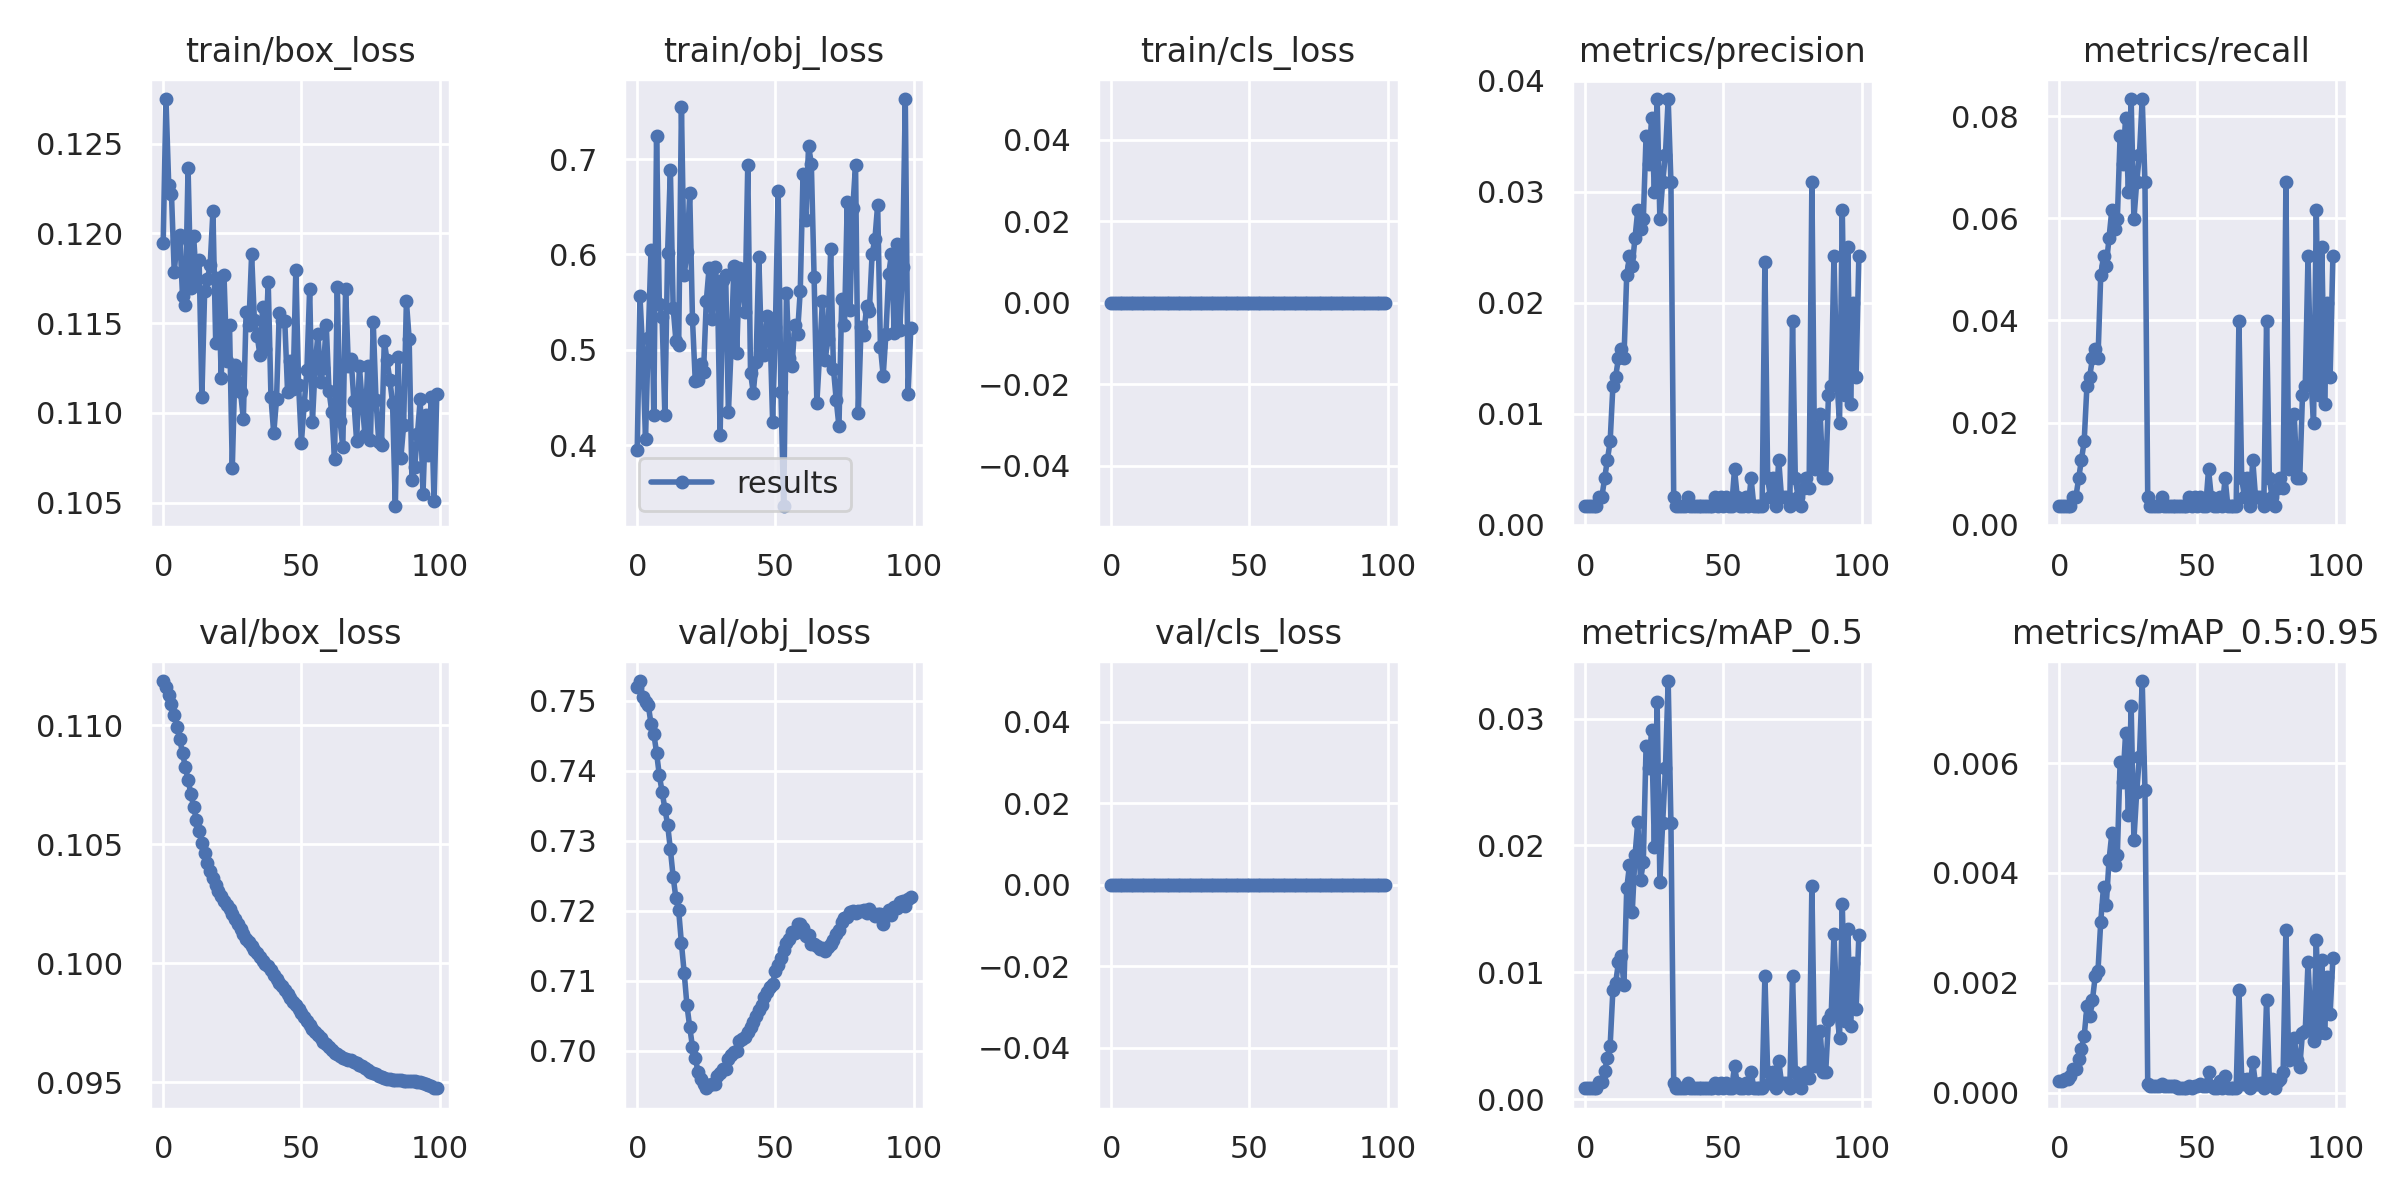

The file beside this chart, header and first rows:
epoch, train/box_loss, train/obj_loss, train/cls_loss, metrics/precision, metrics/recall, metrics/mAP_0.5, metrics/mAP_0.5:0.95, val/box_loss, val/obj_loss, val/cls_loss, x/lr0, x/lr1, x/lr2
0, 0.1195, 0.3951, 0, 0.001667, 0.003623, 0.0008626, 0.0002159, 0.1119, 0.752, 0, 0, 0, 0.1
1, 0.1275, 0.5562, 0, 0.001667, 0.003623, 0.0008626, 0.0002159, 0.1116, 0.7528, 0, 9.9978e-06, 9.9978e-06, 0.09991
2, 0.1227, 0.4962, 0, 0.001667, 0.003623, 0.0008626, 0.0002592, 0.1113, 0.7506, 0, 1.9982e-05, 1.9982e-05, 0.09982
3, 0.1222, 0.4061, 0, 0.001667, 0.003623, 0.0008626, 0.0002592, 0.1109, 0.7499, 0, 2.994e-05, 2.994e-05, 0.09973
4, 0.1178, 0.5128, 0, 0.001667, 0.003623, 0.0008626, 0.0003021, 0.1104, 0.7494, 0, 3.9858e-05, 3.9858e-05, 0.09964
5, 0.1196, 0.6052, 0, 0.0025, 0.005435, 0.001334, 0.0004364, 0.1099, 0.7467, 0, 4.9723e-05, 4.9723e-05, 0.09955
6, 0.1199, 0.4314, 0, 0.0025, 0.005435, 0.001379, 0.0004401, 0.1094, 0.7453, 0, 5.9522e-05, 5.9522e-05, 0.09946
7, 0.1165, 0.7246, 0, 0.004167, 0.009058, 0.002217, 0.0006101, 0.1088, 0.7426, 0, 6.9241e-05, 6.9241e-05, 0.09937
8, 0.116, 0.5483, 0, 0.005833, 0.01268, 0.003248, 0.0008077, 0.1082, 0.7394, 0, 7.8869e-05, 7.8869e-05, 0.09928
9, 0.1236, 0.5346, 0, 0.0075, 0.0163, 0.004202, 0.00103, 0.1077, 0.737, 0, 8.8392e-05, 8.8392e-05, 0.09919
10, 0.1169, 0.4319, 0, 0.0125, 0.02717, 0.008613, 0.001574, 0.1071, 0.7346, 0, 9.7798e-05, 9.7798e-05, 0.0991
11, 0.1199, 0.6019, 0, 0.01333, 0.02899, 0.009159, 0.001401, 0.1066, 0.7323, 0, 0.0001071, 0.0001071, 0.09901
12, 0.1174, 0.6887, 0, 0.015, 0.03261, 0.01078, 0.001693, 0.106, 0.7288, 0, 0.0001162, 0.0001162, 0.09892
13, 0.1185, 0.5442, 0, 0.01583, 0.03442, 0.01127, 0.00212, 0.1055, 0.7249, 0, 0.0001252, 0.0001252, 0.09882
14, 0.1109, 0.5098, 0, 0.015, 0.03261, 0.008964, 0.002222, 0.1051, 0.7218, 0, 0.000134, 0.000134, 0.09873
15, 0.1168, 0.5049, 0, 0.0225, 0.04891, 0.01661, 0.003115, 0.1046, 0.7201, 0, 0.0001426, 0.0001426, 0.09864
16, 0.1174, 0.7551, 0, 0.02417, 0.05254, 0.01843, 0.003749, 0.1042, 0.7154, 0, 0.0001511, 0.0001511, 0.09855
17, 0.1183, 0.5784, 0, 0.02333, 0.05072, 0.01474, 0.003425, 0.1039, 0.7111, 0, 0.0001593, 0.0001593, 0.09846
18, 0.1212, 0.6021, 0, 0.02583, 0.05616, 0.01922, 0.004232, 0.1036, 0.7065, 0, 0.0001674, 0.0001674, 0.09837
19, 0.1139, 0.6644, 0, 0.02833, 0.06159, 0.02183, 0.004719, 0.1033, 0.7034, 0, 0.0001752, 0.0001752, 0.09828
20, 0.1175, 0.5319, 0, 0.02667, 0.05797, 0.01725, 0.004146, 0.1031, 0.7006, 0, 0.0001828, 0.0001828, 0.09818
21, 0.112, 0.4674, 0, 0.0275, 0.05978, 0.0187, 0.004319, 0.1028, 0.699, 0, 0.0001902, 0.0001902, 0.09809
22, 0.1177, 0.4679, 0, 0.035, 0.07609, 0.02781, 0.006009, 0.1026, 0.697, 0, 0.0001973, 0.0001973, 0.098
23, 0.1129, 0.4852, 0, 0.0325, 0.07065, 0.02609, 0.005661, 0.1024, 0.696, 0, 0.0002041, 0.0002041, 0.0979
24, 0.1149, 0.4772, 0, 0.03667, 0.07971, 0.02911, 0.006552, 0.1023, 0.6953, 0, 0.0002107, 0.0002107, 0.09781
25, 0.1069, 0.5513, 0, 0.03, 0.06522, 0.01987, 0.005057, 0.1021, 0.6947, 0, 0.000217, 0.000217, 0.09772
26, 0.1127, 0.5857, 0, 0.03833, 0.08333, 0.03132, 0.007038, 0.1019, 0.6952, 0, 0.0002231, 0.0002231, 0.09762
27, 0.1125, 0.5326, 0, 0.0275, 0.05978, 0.01714, 0.004604, 0.1017, 0.6952, 0, 0.0002289, 0.0002289, 0.09753
28, 0.1112, 0.5867, 0, 0.03083, 0.06703, 0.02174, 0.005465, 0.1014, 0.6953, 0, 0.0002343, 0.0002343, 0.09743
29, 0.1096, 0.5707, 0, 0.03333, 0.07246, 0.02608, 0.006118, 0.1012, 0.6964, 0, 0.0002395, 0.0002395, 0.09734
30, 0.1156, 0.4105, 0, 0.03833, 0.08333, 0.03297, 0.007491, 0.101, 0.6968, 0, 0.0002444, 0.0002444, 0.09724
31, 0.1149, 0.5734, 0, 0.03083, 0.06703, 0.02174, 0.005517, 0.1009, 0.6974, 0, 0.0002489, 0.0002489, 0.09715
32, 0.1188, 0.5785, 0, 0.0025, 0.005435, 0.001272, 0.0001699, 0.1007, 0.6974, 0, 0.0002532, 0.0002532, 0.09705
33, 0.1152, 0.4344, 0, 0.001667, 0.003623, 0.0008574, 0.0001285, 0.1006, 0.6988, 0, 0.0002571, 0.0002571, 0.09696
34, 0.1143, 0.5031, 0, 0.001667, 0.003623, 0.0008545, 0.0001283, 0.1004, 0.6994, 0, 0.0002607, 0.0002607, 0.09686
35, 0.1132, 0.5877, 0, 0.001667, 0.003623, 0.0008555, 0.0001283, 0.1003, 0.6999, 0, 0.000264, 0.000264, 0.09676
36, 0.1159, 0.4966, 0, 0.001667, 0.003623, 0.0008545, 0.0001283, 0.1001, 0.7, 0, 0.000267, 0.000267, 0.09667
37, 0.1135, 0.5857, 0, 0.0025, 0.005435, 0.001272, 0.0001699, 0.09998, 0.7014, 0, 0.0002696, 0.0002696, 0.09657
38, 0.1173, 0.5668, 0, 0.001667, 0.003623, 0.0008555, 0.0001283, 0.09989, 0.7017, 0, 0.000272, 0.000272, 0.09647
39, 0.1109, 0.5401, 0, 0.001667, 0.003623, 0.0008545, 0.0001283, 0.09973, 0.702, 0, 0.000274, 0.000274, 0.09637
40, 0.1089, 0.6934, 0, 0.001667, 0.003623, 0.0008545, 0.0001283, 0.09953, 0.7027, 0, 0.0002756, 0.0002756, 0.09628
41, 0.1108, 0.4758, 0, 0.001667, 0.003623, 0.0008545, 0.0001283, 0.09933, 0.7035, 0, 0.000277, 0.000277, 0.09618
42, 0.1156, 0.4552, 0, 0.001667, 0.003623, 0.0008545, 0.0001283, 0.09916, 0.7042, 0, 0.000278, 0.000278, 0.09608
43, 0.1151, 0.4868, 0, 0.001667, 0.003623, 0.0008545, 8.5446e-05, 0.09903, 0.7049, 0, 0.0002787, 0.0002787, 0.09598
44, 0.1151, 0.5971, 0, 0.001667, 0.003623, 0.0008545, 8.5446e-05, 0.09888, 0.7058, 0, 0.0002791, 0.0002791, 0.09588
45, 0.1112, 0.4967, 0, 0.001667, 0.003623, 0.0008545, 8.5446e-05, 0.09871, 0.7066, 0, 0.0002792, 0.0002792, 0.09578
46, 0.1129, 0.4945, 0, 0.001667, 0.003623, 0.0008536, 8.5358e-05, 0.09855, 0.7077, 0, 0.0002789, 0.0002789, 0.09568
47, 0.1114, 0.5353, 0, 0.0025, 0.005435, 0.00127, 0.000127, 0.09839, 0.7084, 0, 0.0002784, 0.0002784, 0.09558
48, 0.118, 0.5261, 0, 0.001667, 0.003623, 0.0008545, 8.5446e-05, 0.09823, 0.7091, 0, 0.0002776, 0.0002776, 0.09548
49, 0.1115, 0.4248, 0, 0.0025, 0.005435, 0.00127, 0.000127, 0.09807, 0.7096, 0, 0.0002764, 0.0002764, 0.09538
50, 0.1083, 0.5242, 0, 0.001667, 0.003623, 0.0008545, 0.0001283, 0.09791, 0.7114, 0, 0.000275, 0.000275, 0.09527
51, 0.1104, 0.6663, 0, 0.0025, 0.005435, 0.00127, 0.0001697, 0.09774, 0.7122, 0, 0.0002733, 0.0002733, 0.09517
52, 0.1124, 0.4563, 0, 0.001667, 0.003623, 0.0008545, 0.0001283, 0.09756, 0.7133, 0, 0.0002713, 0.0002713, 0.09507
53, 0.1169, 0.336, 0, 0.001667, 0.003623, 0.0008545, 0.0001283, 0.09742, 0.7145, 0, 0.0002691, 0.0002691, 0.09497
54, 0.1095, 0.5593, 0, 0.005, 0.01087, 0.002595, 0.0003888, 0.09725, 0.7154, 0, 0.0002665, 0.0002665, 0.09487
55, 0.1126, 0.4914, 0, 0.0025, 0.005435, 0.00127, 0.000127, 0.09713, 0.716, 0, 0.0002638, 0.0002638, 0.09476
56, 0.1144, 0.4826, 0, 0.001667, 0.003623, 0.0008547, 8.5474e-05, 0.097, 0.717, 0, 0.0002608, 0.0002608, 0.09466
57, 0.1118, 0.5259, 0, 0.001667, 0.003623, 0.0008542, 8.5425e-05, 0.09686, 0.7168, 0, 0.0002575, 0.0002575, 0.09456
58, 0.1125, 0.5169, 0, 0.0025, 0.005435, 0.001287, 0.0002156, 0.09671, 0.7181, 0, 0.0002541, 0.0002541, 0.09445
59, 0.1149, 0.5621, 0, 0.001667, 0.003623, 0.0008531, 8.5313e-05, 0.0966, 0.7182, 0, 0.0002504, 0.0002504, 0.09435
... 40 more rows
